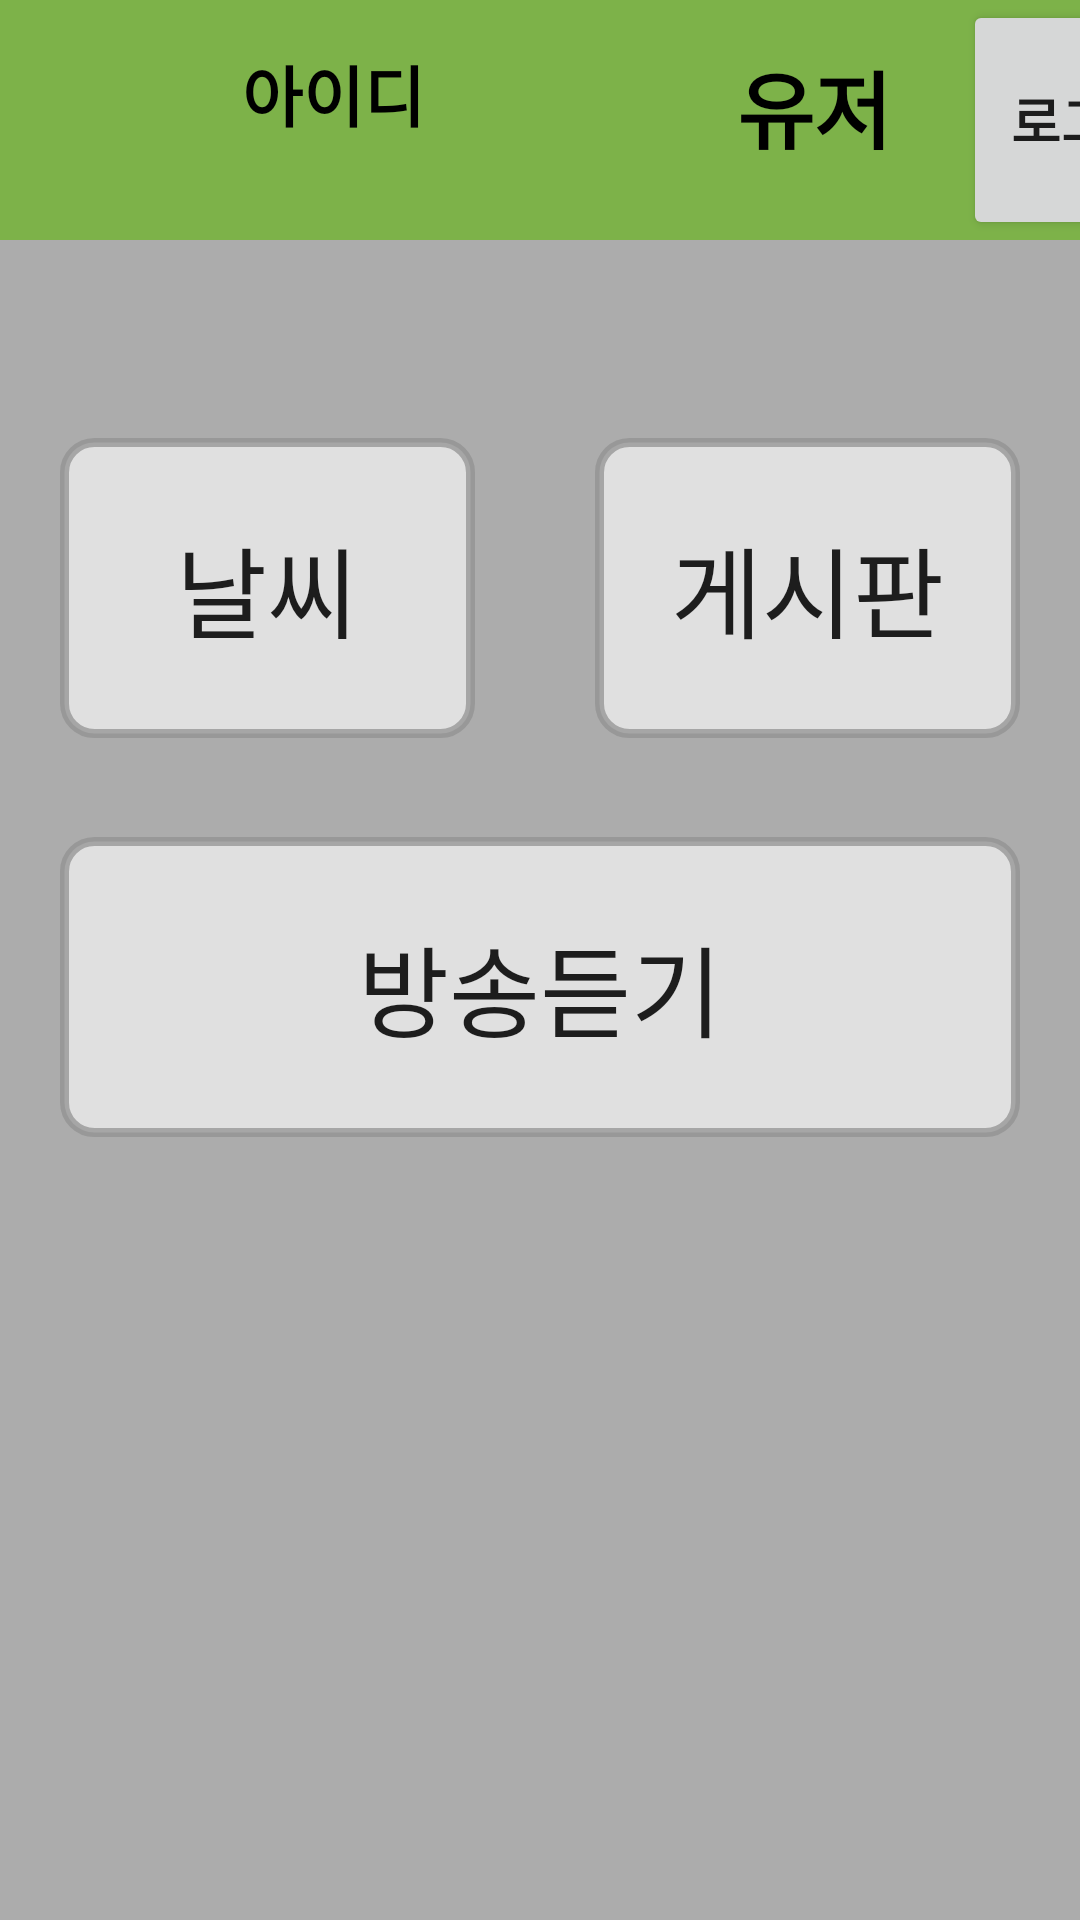

Here is an Android app screen rendered from its layout file. Give the layout XML and the strings, colors and styles it references.
<!-- AndroidManifest.xml: application theme myTheme -->
<!-- res/layout/user.xml -->
<?xml version="1.0" encoding="utf-8"?>
<androidx.constraintlayout.widget.ConstraintLayout xmlns:android="http://schemas.android.com/apk/res/android"
    xmlns:app="http://schemas.android.com/apk/res-auto"
    xmlns:tools="http://schemas.android.com/tools"
    android:layout_width="match_parent"
    android:layout_height="match_parent"
    android:background="@drawable/gray"
    tools:context=".MainActivity">

    <LinearLayout
        android:layout_width="match_parent"
        android:layout_height="match_parent"
        android:orientation="vertical">

        <LinearLayout
            android:layout_width="match_parent"
            android:layout_height="80dp"
            android:background="#7DB249"

            android:orientation="horizontal">

            <TextView
                android:id="@+id/usertext"
                android:layout_width="222dp"
                android:layout_height="50dp"
                android:textSize="22dp"
                android:layout_gravity="center"
                android:textStyle="bold"
                android:textColor="@color/black"
                android:background="#7DB249"
                android:textAlignment="center"
                android:text="아이디" />

            <TextView
                android:id="@+id/chief2"
                android:layout_width="99dp"
                android:layout_height="50dp"
                android:textSize="28dp"
                android:textStyle="bold"
                android:layout_gravity="center"
                android:textColor="@color/black"
                android:background="#7DB249"
                android:textAlignment="center"
                android:text="유저" />

            <Button
                android:id="@+id/logoutbutton"
                android:layout_width="99dp"
                android:layout_height="80dp"
                android:text="로그아웃"
                android:textSize="18dp"
                android:layout_gravity="center"
                android:textStyle="bold" />

        </LinearLayout>


        <LinearLayout
            android:layout_width="match_parent"
            android:layout_height="wrap_content"
            android:layout_marginTop="33dp"

            android:orientation="horizontal">

            <Button
                android:id="@+id/weatherbutton"
                android:layout_width="wrap_content"
                android:layout_height="100dp"
                android:layout_marginTop="33dp"

                android:layout_weight="1"
                android:background="@drawable/button_round"
                android:text="날씨"
                android:layout_marginLeft="20dp"
                android:layout_marginRight="20dp"
                android:textSize="33dp" />


            <Button
                android:id="@+id/boardbutton"
                android:layout_width="wrap_content"
                android:layout_height="100dp"
                android:layout_marginTop="33dp"

                android:layout_weight="1"
                android:background="@drawable/button_round"
                android:text="게시판"
                android:layout_marginLeft="20dp"
                android:layout_marginRight="20dp"
                android:textSize="33dp" />

        </LinearLayout>


        <LinearLayout
            android:layout_width="match_parent"
            android:layout_height="wrap_content"
            android:orientation="horizontal">

            <Button
                android:id="@+id/listenbutton"
                android:layout_width="wrap_content"
                android:layout_height="100dp"
                android:layout_marginTop="33dp"
                android:layout_weight="1"
                android:background="@drawable/button_round"
                android:text="방송듣기"
                android:layout_marginLeft="20dp"
                android:layout_marginRight="20dp"
                android:textSize="33dp" />


        </LinearLayout>



    <LinearLayout
        android:layout_width="match_parent"
        android:layout_height="160dp"
        android:orientation="horizontal">


    </LinearLayout>


        <LinearLayout
            android:layout_width="match_parent"
            android:layout_height="150dp"
            android:orientation="horizontal">



        </LinearLayout>


    </LinearLayout>
</androidx.constraintlayout.widget.ConstraintLayout>
<!-- resources referenced by this layout -->
<resources>
  <color name="black">#FF000000</color>
  <!-- drawable button_round (drawable-v24) -->
  <?xml version="1.0" encoding="utf-8"?>
  <shape xmlns:android="http://schemas.android.com/apk/res/android"
      android:padding="10dp"
      android:shape="rectangle" >
  
      <solid android:color="#9FFFFFFF"
          />
      <stroke
          android:width="3dp"
          android:color="#BC929292"/>
  
      <corners
          android:bottomLeftRadius="10dp"
          android:bottomRightRadius="10dp"
          android:topLeftRadius="10dp"
          android:topRightRadius="10dp" />
  
  
  </shape>
  <!-- drawable gray: png bitmap (drawable, 315 bytes) -->
  <style name="myTheme" parent="Theme.AppCompat.Light.DarkActionBar">
          <item name="windowNoTitle">true</item>
          <item name="windowActionBar">false</item>
          <item name="colorPrimaryVariant">@color/black</item>
      </style>
</resources>
